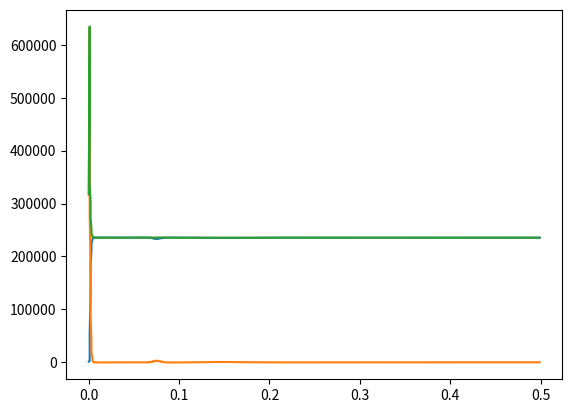

The script that saved this image: (Note: this script raises an exception after producing the figure.)
import math
import random

import matplotlib.pyplot as plt
import mpl_toolkits.mplot3d.axes3d as p3
import matplotlib.animation as animation

import numpy


class Particle:
    def __init__(self, x, v, m):
        self.x = x
        self.v = v
        self.m = m
        self.f = numpy.array([1, 1, 1])
        self.pot = 0
        self.eps = 120
        self.sigma = 3.38

    def kinenergy(self):
        return self.m * (self.v[0]**2 + self.v[1]**2 + self.v[2]**2) / 2

    def calculate_force(self, prt, n):
        self.f = numpy.array([0, 0, 0])
        self.pot = 0
        for i in range(len(prt)):
            if i != n:
                r = math.sqrt((self.x[0] - prt[i].x[0])**2 + (self.x[1] - prt[i].x[1])**2 + (self.x[2] - prt[i].x[2])**2)
                abf = 4 * 1.38 * self.eps * (-6 * self.sigma ** 6 / r ** 7 + 12 * self.sigma ** 12 / r ** 13)
                self.f[0] += abf * (self.x[0] - prt[i].x[0]) / r
                self.f[1] += abf * (self.x[1] - prt[i].x[1]) / r
                self.f[2] += abf * (self.x[2] - prt[i].x[2]) / r
                self.pot += 4 * 1.38 * self.eps * (-(self.sigma / r) ** 6 + (self.sigma / r) ** 12)


# class Spring:
#     def __init__(self, x, k):
#         self.x = x
#         self.k = k
#
#     def energy(self):
#         return self.k * (self.x[0]**2 + self.x[1]**2 + self.x[2]**2) / 2


# class Wall:
#     def __init__(self, a, x):
#         self.a = a
#         self.x = -x
#
#     def force(self, prt):
#         abx = math.sqrt(self.x[0]*self.x[0]+self.x[1]*self.x[1]+self.x[2]*self.x[2])
#         r = (self.x[0]*prt.x[0]+self.x[1]*prt.x[1]+self.x[2]*prt.x[2]+abx**2)/abx
#         abf = -6*self.a/r**7 + 12*self.a/r*13
#         f = [0, 0, 0]
#         f[0] = abf * self.x[0] / abx
#         f[1] = abf * self.x[1] / abx
#         f[2] = abf * self.x[2] / abx
#         return r, f


def integrate(prt, dt, tmax, xm):
    kin_t = [[]]
    poten = numpy.array([])
    pot = 0
    kinet = numpy.array([])
    kin = 0
    f = [[], []]
    tmin = 0
    steps = round((tmax - tmin) / dt)
    t = numpy.linspace(tmin, tmax, steps)
    coords = []
    for i in range(len(prt)):
        prt[i].calculate_force(prt, i)
        #f[i].append(math.sqrt(prt[i].f[0] ** 2 + prt[i].f[1] ** 2 + prt[i].f[2] ** 2))
        pot += prt[i].pot
        kin += prt[i].kinenergy()
    poten = numpy.append(poten, pot)
    kinet = numpy.append(kinet, kin)
    for i in range(len(prt)):
        coords.append([])
        coords[i].append(prt[i].x)
        coords[i].append(coords[i][0] + (tmax - tmin) / steps * prt[i].v)
        prt[i].x = coords[i][1]

    for i in range(len(prt)):
        prt[i].calculate_force(prt, i)
        #f[i].append(math.sqrt(prt[i].f[0] ** 2 + prt[i].f[1] ** 2 + prt[i].f[2] ** 2))
        pot += prt[i].pot
        kin += prt[i].kinenergy()
    poten = numpy.append(poten, pot)
    kinet = numpy.append(kinet, kin)
    t = [0]
    t.append((tmax - tmin) / steps)
    n_series = 20
    for i in range(steps - 2):
        if i > 1:
            kin = 0
            pot = 0
            for n in range(len(prt)):
                prt[n].calculate_force(prt, n)
                coords[n].append(2 * coords[n][i - 1] - coords[n][i - 2] + 0.8313*((tmax - tmin) / steps) ** 2 * (prt[n].f / prt[n].m))
                prt[n].x = coords[n][i]
                prt[n].v = (coords[n][i] - coords[n][i-1])/((tmax - tmin) / steps)
                kin += prt[n].kinenergy()
                if len(kin_t[len(kin_t)- 1]) < n_series:
                    kin_t[len(kin_t) - 1].append(prt[n].kinenergy())
                else:
                    kin_t.append([])
                pot += prt[n].pot
                #f[n].append(math.sqrt(prt[n].f[0] ** 2 + prt[n].f[1] ** 2 + prt[n].f[2] ** 2))
            poten = numpy.append(poten, pot)
            print(pot, kin)
            kinet = numpy.append(kinet, kin)
            t.append(t[i - 2] + (tmax - tmin) / steps)
    for i in range(steps - 2):
        for n in range(len(prt)):
            for j in range(3):
                if coords[n][i][j] != 0:
                    coords[n][i][j] = (coords[n][i][j] + xm) % (2 * xm) - xm
    return coords, t, f, poten, kinet, kin_t


def plot_update(data):
    ax.clear()
    xm = 15
    ax.set_xlim3d([-xm, xm])
    ax.set_ylim3d([-xm, xm])
    ax.set_zlim3d([-xm, xm])
    img = []
    for i in range(len(data)):
        img.append(ax.scatter3D(data[i][0], data[i][1], data[i][2]))
    return img


n = 20
prt = []
#for i in range(n):
#prt.append(Particle(numpy.array([0, 2, 1]), numpy.array([0, 0, 0]), 1))
part_mas = 39.9
xm = 15
T = 50
vm = 1.57*math.sqrt(T/part_mas)
for i in range(n):
    prt.append(Particle(numpy.array([random.uniform(-xm, xm), random.uniform(-xm, xm), random.uniform(-xm, xm)]), numpy.array([random.uniform(-vm, vm), random.uniform(-vm, vm), random.uniform(-vm, vm)]), part_mas))
data, t, f, poten, kinet, kin_t = integrate(prt, 0.001, 1, xm)
poten = poten / 2
coords = []
for i in range(len(data[1])):
    coords.append(math.sqrt((data[0][i][0] - data[1][i][0])**2 + (data[0][i][1] - data[1][i][1])**2 + (data[0][i][2] - data[1][i][2])**2))
plt.plot(t, kinet)
plt.plot(t, poten)
plt.plot(t, poten + kinet)
fig = plt.figure()
ax = p3.Axes3D(fig)
dataimg = []
step = []
for i in range(len(data[0])):
    if i % 10 == 0:
        for j in range(len(data)):
            step.append(data[j][i])
        dataimg.append(step)
    step = []
line_ani = animation.FuncAnimation(fig, plot_update, dataimg, interval = 100, blit=False)
plt.show()

print(len(kin_t))
while True:
    k = 0
    k = int(input())
    print(kin_t[k])
    n, bins, patches = plt.hist(kin_t[k], 10, density= True, facecolor='g')
    x = numpy.linspace(0, 1000, 1000)
    y = 4 * 3.14 * (1.66 * 10 ** -4 / (2 * 3.14 * 1.38 * T)) * x ** 2 * 94-math.exp(-1.66* 10 **-4 * x**2/(2*1.38*T))
    plt.plot()
    plt.show()


